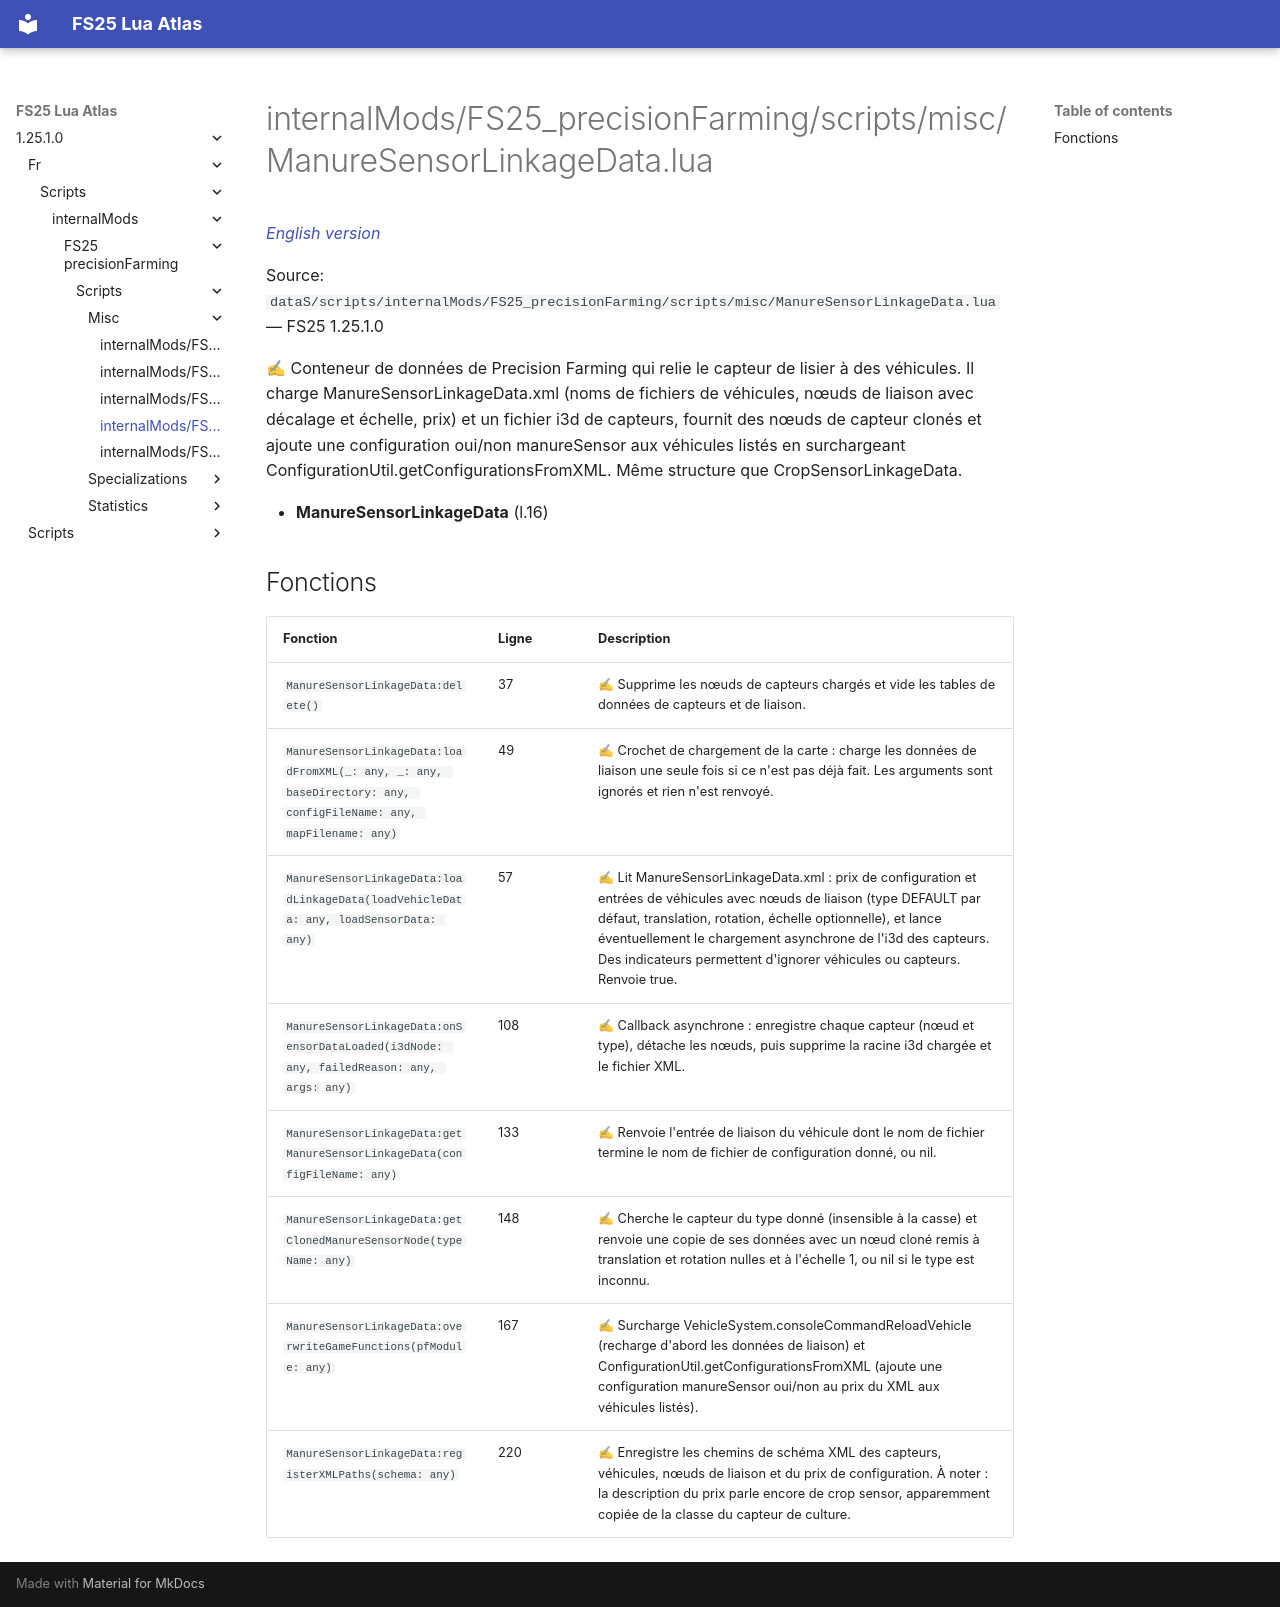

repository: Tim0219800/fs25-lua-atlas · page: 1.25.1.0/fr/scripts/internalMods/FS25_precisionFarming/scripts/misc/ManureSensorLinkageData.html · generator: mkdocs

# internalMods/FS25_precisionFarming/scripts/misc/ManureSensorLinkageData.lua

*[English version](../../../../../../scripts/internalMods/FS25_precisionFarming/scripts/misc/ManureSensorLinkageData.md)*

Source: `dataS/scripts/internalMods/FS25_precisionFarming/scripts/misc/ManureSensorLinkageData.lua` — FS25 1.25.1.0

✍ Conteneur de données de Precision Farming qui relie le capteur de lisier à des véhicules. Il charge ManureSensorLinkageData.xml (noms de fichiers de véhicules, nœuds de liaison avec décalage et échelle, prix) et un fichier i3d de capteurs, fournit des nœuds de capteur clonés et ajoute une configuration oui/non manureSensor aux véhicules listés en surchargeant ConfigurationUtil.getConfigurationsFromXML. Même structure que CropSensorLinkageData.

- **ManureSensorLinkageData** (l.16)

## Fonctions

| Fonction | Ligne | Description |
|---|---|---|
| `ManureSensorLinkageData:delete()` | 37 | ✍ Supprime les nœuds de capteurs chargés et vide les tables de données de capteurs et de liaison. |
| `ManureSensorLinkageData:loadFromXML(_: any, _: any, baseDirectory: any, configFileName: any, mapFilename: any)` | 49 | ✍ Crochet de chargement de la carte : charge les données de liaison une seule fois si ce n'est pas déjà fait. Les arguments sont ignorés et rien n'est renvoyé. |
| `ManureSensorLinkageData:loadLinkageData(loadVehicleData: any, loadSensorData: any)` | 57 | ✍ Lit ManureSensorLinkageData.xml : prix de configuration et entrées de véhicules avec nœuds de liaison (type DEFAULT par défaut, translation, rotation, échelle optionnelle), et lance éventuellement le chargement asynchrone de l'i3d des capteurs. Des indicateurs permettent d'ignorer véhicules ou capteurs. Renvoie true. |
| `ManureSensorLinkageData:onSensorDataLoaded(i3dNode: any, failedReason: any, args: any)` | 108 | ✍ Callback asynchrone : enregistre chaque capteur (nœud et type), détache les nœuds, puis supprime la racine i3d chargée et le fichier XML. |
| `ManureSensorLinkageData:getManureSensorLinkageData(configFileName: any)` | 133 | ✍ Renvoie l'entrée de liaison du véhicule dont le nom de fichier termine le nom de fichier de configuration donné, ou nil. |
| `ManureSensorLinkageData:getClonedManureSensorNode(typeName: any)` | 148 | ✍ Cherche le capteur du type donné (insensible à la casse) et renvoie une copie de ses données avec un nœud cloné remis à translation et rotation nulles et à l'échelle 1, ou nil si le type est inconnu. |
| `ManureSensorLinkageData:overwriteGameFunctions(pfModule: any)` | 167 | ✍ Surcharge VehicleSystem.consoleCommandReloadVehicle (recharge d'abord les données de liaison) et ConfigurationUtil.getConfigurationsFromXML (ajoute une configuration manureSensor oui/non au prix du XML aux véhicules listés). |
| `ManureSensorLinkageData:registerXMLPaths(schema: any)` | 220 | ✍ Enregistre les chemins de schéma XML des capteurs, véhicules, nœuds de liaison et du prix de configuration. À noter : la description du prix parle encore de crop sensor, apparemment copiée de la classe du capteur de culture. |
